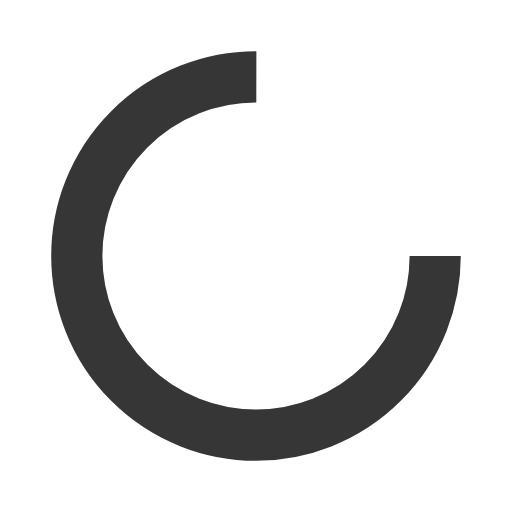
t = 0.00 s
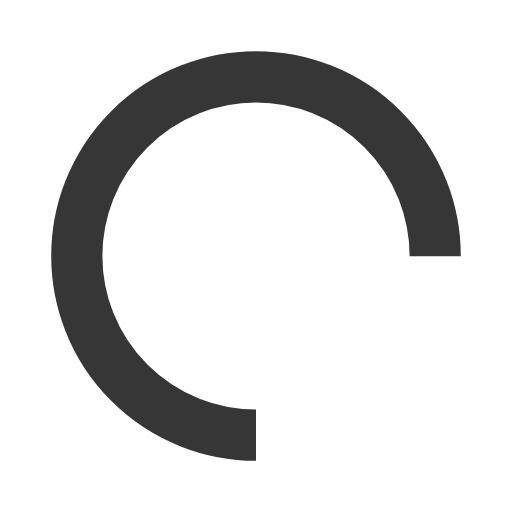
t = 0.30 s
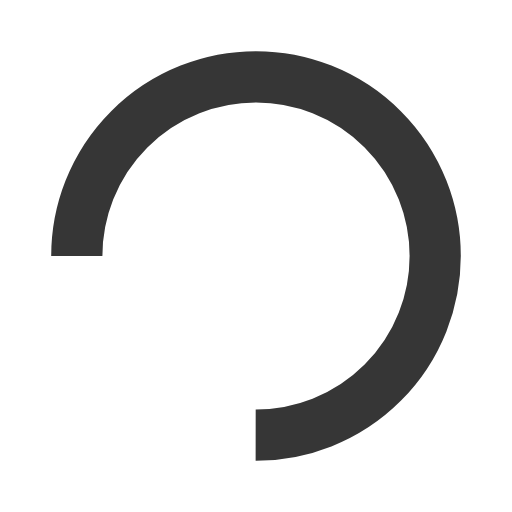
t = 0.60 s
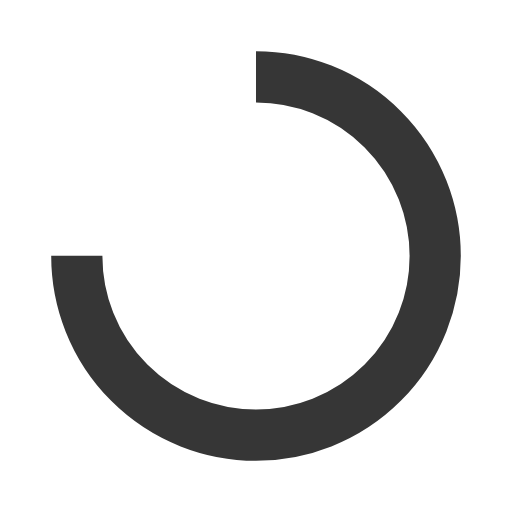
t = 0.90 s

The animated SVG that drew these frames (rendered in a browser with its animation timeline set to each time). Animation: 1 SMIL element (animateTransform=1); one cycle of 1.20 s, repeats indefinitely.

<svg width="100px" height="100px" viewBox="0 0 100 100" preserveAspectRatio="xMidYMid">
  <circle cx="50" cy="50" fill="none" stroke="#363636" stroke-width="10" r="35" stroke-dasharray="164.93361431346415 56.97787143782138">
    <animateTransform attributeName="transform" type="rotate" repeatCount="indefinite" dur="1.2s" values="0 50 50;360 50 50" keyTimes="0;1"></animateTransform>
  </circle>
</svg>
